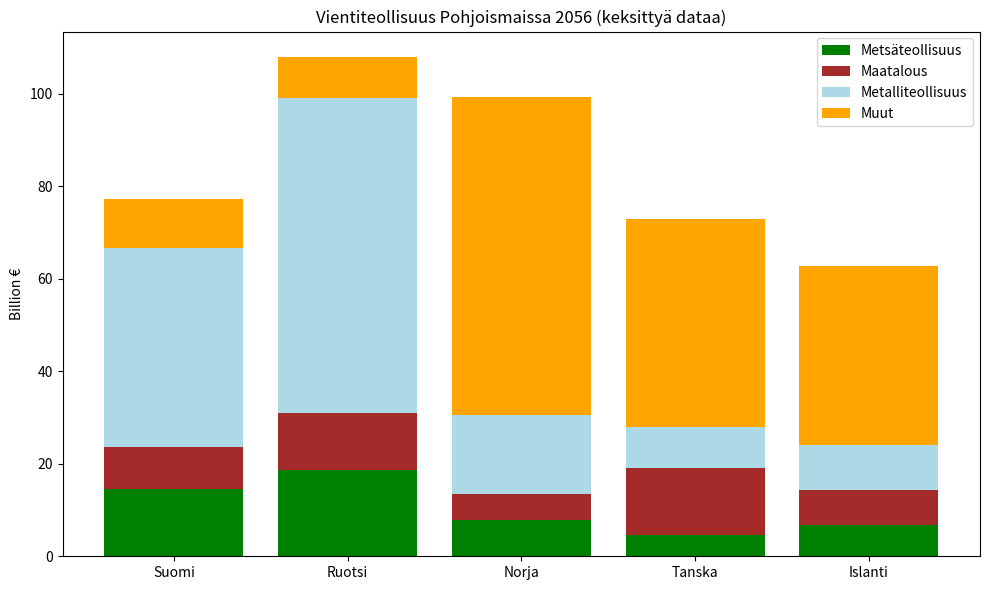

Recreate this plot in Python.
import matplotlib.pyplot as plt
import numpy as np

def create_stacked_bar_chart(data, labels, categories, colors, output_file):
    """
    Example uses fake data.
    Create a stacked bar chart with absolute values and save it as a vector graphics file.

    Parameters:
    - data: Numpy array where each row represents a bar and columns represent categories.
    - labels: List of labels for each bar (one per row in `data`).
    - categories: List of category names (one per column in `data`).
    - colors: List of colors for each category.
    - output_file: String path to save the output vector graphics file.
    """
    # Ensure data is a numpy array
    data = np.array(data)

    # Number of bars (rows) and categories (columns)
    num_bars, num_categories = data.shape

    # Set up the figure and axis
    fig, ax = plt.subplots(figsize=(10, 6))

    # Compute the positions for the bars
    bar_positions = np.arange(num_bars)

    # Initialize the bottom positions for stacking
    bottom = np.zeros(num_bars)

    # Plot each category as a stack
    for i in range(num_categories):
        ax.bar(bar_positions, data[:, i], bottom=bottom, color=colors[i], label=categories[i])
        bottom += data[:, i]

    # Add labels, legend, and formatting
    ax.set_xticks(bar_positions)
    ax.set_xticklabels(labels)
    ax.set_ylabel("Billion €")
    ax.set_title("Vientiteollisuus Pohjoismaissa 2056 (keksittyä dataa)")
    ax.legend(loc="upper right")

    # Save the plot to a vector graphics file
    plt.tight_layout()
    #plt.savefig(output_file, format="svg")
    plt.savefig(output_file)
    plt.close()

# Example usage
example_points = np.array([
    [14.6, 9.0, 43.0, 10.6],  # Suomi
    [18.6, 12.3, 68.2, 8.9],  # Ruotsi
    [7.9, 5.6, 17.0, 68.7],  # Norja 
    [4.5, 14.5, 8.9, 44.9],   # Tanska
    [6.7, 7.6, 9.8, 38.6]     # Islanti
])

labels = [
    "Suomi",
    "Ruotsi",
    "Norja",
    "Tanska",
    "Islanti"
]

categories = ["Metsäteollisuus", "Maatalous", "Metalliteollisuus", "Muut"]
colors = ["green", "brown", "lightblue", "orange"]

output_file = "stacked_bar_chart.png"
create_stacked_bar_chart(example_points, labels, categories, colors, output_file)
